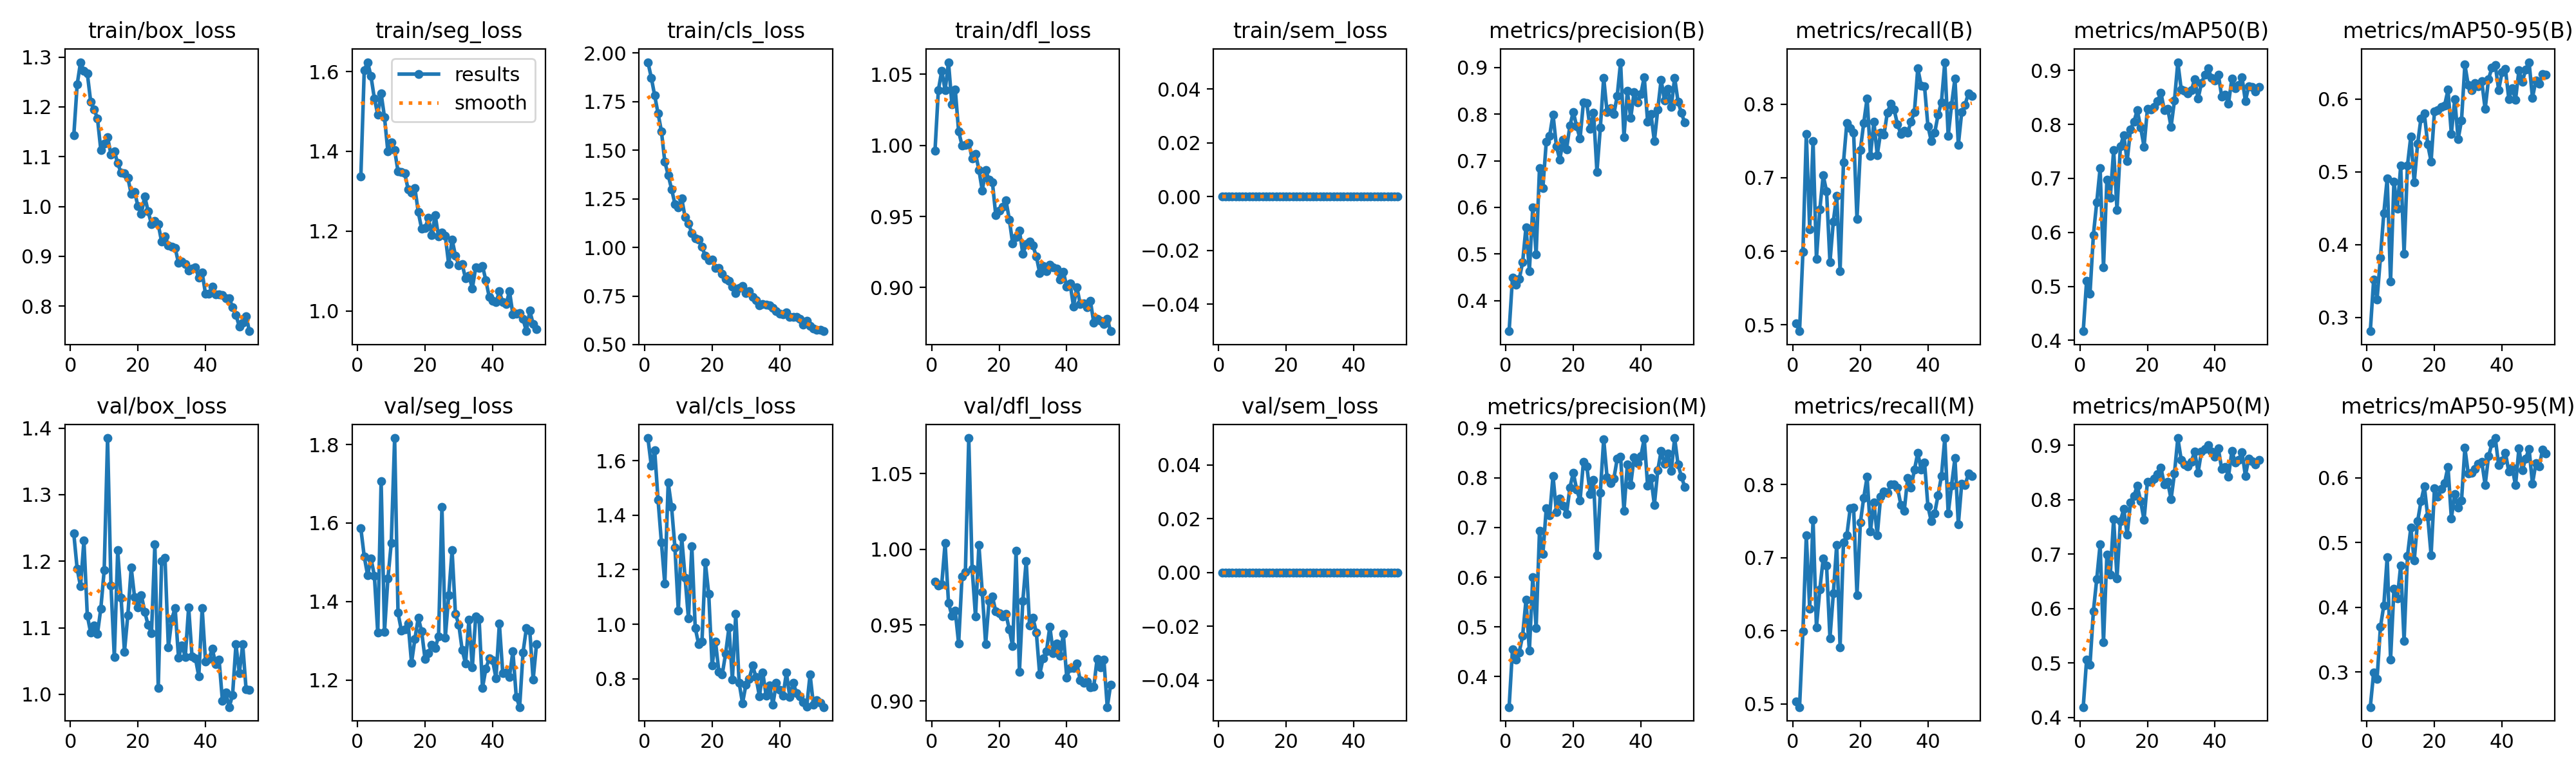

Values plotted in this chart, from the file beside it:
epoch, time, train/box_loss, train/seg_loss, train/cls_loss, train/dfl_loss, train/sem_loss, metrics/precision(B), metrics/recall(B), metrics/mAP50(B), metrics/mAP50-95(B), metrics/precision(M), metrics/recall(M), metrics/mAP50(M), metrics/mAP50-95(M), val/box_loss, val/seg_loss, val/cls_loss, val/dfl_loss, val/sem_loss, lr/pg0, lr/pg1, lr/pg2
1, 96.57, 1.143, 1.337, 1.953, 0.9961, 0, 0.3343, 0.502, 0.4169, 0.2809, 0.3382, 0.5029, 0.4191, 0.246, 1.241, 1.586, 1.683, 0.9786, 0, 0.0003299, 0.0003299, 0.0003299
2, 188.5, 1.245, 1.604, 1.874, 1.039, 0, 0.4488, 0.4913, 0.5106, 0.3522, 0.4543, 0.4955, 0.5064, 0.2997, 1.188, 1.515, 1.581, 0.9761, 0, 0.000655, 0.000655, 0.000655
3, 282.9, 1.29, 1.624, 1.782, 1.053, 0, 0.434, 0.5991, 0.4863, 0.3247, 0.434, 0.5991, 0.4968, 0.2891, 1.162, 1.467, 1.638, 0.9769, 0, 0.0009719, 0.0009719, 0.0009719
4, 375.5, 1.272, 1.588, 1.689, 1.039, 0, 0.4459, 0.7591, 0.5946, 0.3822, 0.4486, 0.7302, 0.5947, 0.3696, 1.231, 1.51, 1.456, 1.004, 0, 0.0009629, 0.0009629, 0.0009629
5, 480.5, 1.267, 1.533, 1.598, 1.059, 0, 0.4821, 0.6302, 0.6556, 0.4431, 0.4821, 0.6302, 0.6542, 0.403, 1.118, 1.466, 1.3, 0.9648, 0, 0.0009505, 0.0009505, 0.0009505
6, 573.4, 1.211, 1.492, 1.44, 1.029, 0, 0.5578, 0.7494, 0.7188, 0.4908, 0.5542, 0.7519, 0.7181, 0.4773, 1.092, 1.32, 1.148, 0.9562, 0, 0.0009381, 0.0009381, 0.0009381
7, 665.2, 1.195, 1.545, 1.373, 1.039, 0, 0.4637, 0.5896, 0.5353, 0.3492, 0.4517, 0.6049, 0.5378, 0.3195, 1.104, 1.707, 1.52, 0.9594, 0, 0.0009258, 0.0009258, 0.0009258
8, 754.7, 1.177, 1.486, 1.3, 1.01, 0, 0.5998, 0.6565, 0.6969, 0.4869, 0.5998, 0.6565, 0.6989, 0.4285, 1.091, 1.323, 1.43, 0.9379, 0, 0.0009134, 0.0009134, 0.0009134
9, 843.6, 1.114, 1.399, 1.223, 1, 0, 0.4992, 0.7031, 0.6637, 0.4489, 0.4976, 0.6986, 0.662, 0.4136, 1.129, 1.458, 1.28, 0.982, 0, 0.000901, 0.000901, 0.000901
10, 934.4, 1.126, 1.423, 1.206, 1, 0, 0.6847, 0.6814, 0.7527, 0.5082, 0.6931, 0.6892, 0.7647, 0.4647, 1.186, 1.549, 1.05, 0.9849, 0, 0.0008886, 0.0008886, 0.0008886
11, 1027, 1.139, 1.403, 1.252, 1.002, 0, 0.6421, 0.585, 0.6415, 0.3876, 0.6463, 0.5899, 0.6556, 0.3477, 1.385, 1.817, 1.319, 1.073, 0, 0.0008762, 0.0008762, 0.0008762
12, 1117, 1.105, 1.35, 1.156, 0.9908, 0, 0.7407, 0.6406, 0.759, 0.5086, 0.739, 0.6508, 0.7604, 0.4792, 1.164, 1.371, 1.171, 0.9872, 0, 0.0008639, 0.0008639, 0.0008639
13, 1207, 1.111, 1.347, 1.123, 0.9942, 0, 0.7538, 0.6757, 0.7803, 0.5489, 0.7242, 0.7177, 0.7832, 0.5228, 1.056, 1.326, 1.021, 0.9555, 0, 0.0008515, 0.0008515, 0.0008515
14, 1297, 1.087, 1.345, 1.075, 0.9829, 0, 0.7993, 0.5728, 0.7317, 0.4852, 0.8042, 0.5776, 0.7353, 0.4723, 1.216, 1.329, 1.285, 1.003, 0, 0.0008391, 0.0008391, 0.0008391
15, 1385, 1.068, 1.304, 1.048, 0.9683, 0, 0.7312, 0.7207, 0.7909, 0.5384, 0.7312, 0.7207, 0.7951, 0.5327, 1.145, 1.344, 0.9869, 0.9716, 0, 0.0008268, 0.0008268, 0.0008268
16, 1473, 1.067, 1.297, 1.041, 0.9828, 0, 0.7025, 0.7746, 0.8047, 0.5735, 0.7582, 0.7305, 0.8068, 0.5637, 1.064, 1.244, 0.9276, 0.9374, 0, 0.0008144, 0.0008144, 0.0008144
17, 1563, 1.058, 1.307, 1.002, 0.9758, 0, 0.7447, 0.7675, 0.8264, 0.5803, 0.7447, 0.7675, 0.8257, 0.587, 1.119, 1.305, 0.9356, 0.9658, 0, 0.000802, 0.000802, 0.000802
18, 1653, 1.025, 1.248, 0.9562, 0.974, 0, 0.7248, 0.7615, 0.7942, 0.5376, 0.7269, 0.7685, 0.7972, 0.5401, 1.19, 1.359, 1.226, 0.9689, 0, 0.0007896, 0.0007896, 0.0007896
19, 1743, 1.03, 1.205, 0.9354, 0.9509, 0, 0.7755, 0.6436, 0.7587, 0.5143, 0.7809, 0.6488, 0.7628, 0.4809, 1.146, 1.323, 1.111, 0.9589, 0, 0.0007772, 0.0007772, 0.0007772
20, 1833, 1, 1.207, 0.9366, 0.954, 0, 0.805, 0.7378, 0.8284, 0.5834, 0.8104, 0.7479, 0.8329, 0.5839, 1.131, 1.253, 0.8493, 0.9578, 0, 0.0007649, 0.0007649, 0.0007649
21, 1926, 0.9856, 1.233, 0.8938, 0.9567, 0, 0.7738, 0.7744, 0.8271, 0.5844, 0.7768, 0.782, 0.8333, 0.5706, 1.149, 1.269, 0.9368, 0.9558, 0, 0.0007525, 0.0007525, 0.0007525
22, 2015, 1.02, 1.19, 0.895, 0.9615, 0, 0.7474, 0.8076, 0.8321, 0.5894, 0.7546, 0.8104, 0.8387, 0.5824, 1.124, 1.29, 0.8263, 0.9572, 0, 0.0007401, 0.0007401, 0.0007401
23, 2106, 0.9903, 1.24, 0.8657, 0.9479, 0, 0.8253, 0.7296, 0.8429, 0.5914, 0.8317, 0.7362, 0.8465, 0.5923, 1.104, 1.282, 0.8158, 0.9473, 0, 0.0007277, 0.0007277, 0.0007277
24, 2198, 0.9641, 1.186, 0.8381, 0.931, 0, 0.8235, 0.7759, 0.8584, 0.6127, 0.8235, 0.7759, 0.8589, 0.6171, 1.092, 1.31, 0.8921, 0.936, 0, 0.0007154, 0.0007154, 0.0007154
25, 2289, 0.9707, 1.196, 0.8286, 0.9356, 0, 0.768, 0.7308, 0.8266, 0.5521, 0.768, 0.7308, 0.828, 0.5375, 1.225, 1.642, 0.9887, 0.999, 0, 0.000703, 0.000703, 0.000703
26, 2381, 0.9641, 1.188, 0.7979, 0.9402, 0, 0.8037, 0.7613, 0.829, 0.6, 0.7957, 0.7834, 0.8325, 0.5751, 1.01, 1.308, 0.7958, 0.9194, 0, 0.0006906, 0.0006906, 0.0006906
27, 2474, 0.9291, 1.117, 0.7657, 0.9237, 0, 0.6761, 0.7587, 0.7957, 0.5448, 0.6438, 0.7904, 0.8011, 0.5537, 1.2, 1.415, 1.037, 0.966, 0, 0.0006783, 0.0006783, 0.0006783
28, 2566, 0.9399, 1.179, 0.7928, 0.9304, 0, 0.7707, 0.7886, 0.8437, 0.5707, 0.7707, 0.7886, 0.8481, 0.5648, 1.205, 1.531, 0.7854, 0.9924, 0, 0.0006659, 0.0006659, 0.0006659
29, 2669, 0.9223, 1.139, 0.8023, 0.9324, 0, 0.8784, 0.8004, 0.9151, 0.6473, 0.8784, 0.8004, 0.9132, 0.6462, 1.07, 1.368, 0.71, 0.9499, 0, 0.0006535, 0.0006535, 0.0006535
30, 2772, 0.9194, 1.114, 0.7641, 0.9295, 0, 0.8038, 0.7925, 0.8649, 0.619, 0.8012, 0.8, 0.8735, 0.6064, 1.113, 1.34, 0.7771, 0.9548, 0, 0.0006411, 0.0006411, 0.0006411
31, 2877, 0.917, 1.117, 0.7745, 0.9219, 0, 0.8134, 0.7722, 0.8619, 0.6125, 0.789, 0.7955, 0.8649, 0.608, 1.13, 1.276, 0.8002, 0.9452, 0, 0.0006287, 0.0006287, 0.0006287
32, 2984, 0.8865, 1.081, 0.7439, 0.9104, 0, 0.7998, 0.7598, 0.8577, 0.6217, 0.7984, 0.772, 0.8611, 0.6141, 1.055, 1.242, 0.848, 0.9173, 0, 0.0006164, 0.0006164, 0.0006164
33, 3083, 0.89, 1.089, 0.7288, 0.9149, 0, 0.8392, 0.7639, 0.8628, 0.6175, 0.8385, 0.7643, 0.8697, 0.6215, 1.074, 1.353, 0.8053, 0.9281, 0, 0.000604, 0.000604, 0.000604
34, 3182, 0.8839, 1.056, 0.7014, 0.9116, 0, 0.9116, 0.7615, 0.884, 0.6242, 0.8433, 0.809, 0.8888, 0.625, 1.056, 1.232, 0.7359, 0.9327, 0, 0.0005916, 0.0005916, 0.0005916
35, 3277, 0.8713, 1.109, 0.708, 0.916, 0, 0.7508, 0.7758, 0.8477, 0.5861, 0.7334, 0.7961, 0.8499, 0.5891, 1.131, 1.362, 0.8225, 0.949, 0, 0.0005793, 0.0005793, 0.0005793
36, 6202, 0.8757, 1.108, 0.706, 0.9143, 0, 0.85, 0.7893, 0.8762, 0.6277, 0.8266, 0.8201, 0.8883, 0.6331, 1.057, 1.356, 0.7377, 0.9316, 0, 0.0005669, 0.0005669, 0.0005669
37, 9153, 0.8773, 1.113, 0.7014, 0.9132, 0, 0.7915, 0.8486, 0.8924, 0.643, 0.7863, 0.8434, 0.8931, 0.6533, 1.054, 1.18, 0.7761, 0.9377, 0, 0.0005545, 0.0005545, 0.0005545
38, 9577, 0.8569, 1.077, 0.6873, 0.9056, 0, 0.8473, 0.8253, 0.9037, 0.6467, 0.842, 0.8201, 0.9008, 0.6614, 1.027, 1.228, 0.7051, 0.9297, 0, 0.0005421, 0.0005421, 0.0005421
39, 9668, 0.867, 1.035, 0.6732, 0.9113, 0, 0.8249, 0.8237, 0.8854, 0.6125, 0.83, 0.8304, 0.888, 0.6194, 1.129, 1.255, 0.7843, 0.9442, 0, 0.0005297, 0.0005297, 0.0005297
40, 9758, 0.8242, 1.024, 0.6601, 0.9005, 0, 0.8434, 0.7702, 0.8806, 0.6369, 0.8434, 0.7702, 0.8788, 0.627, 1.049, 1.25, 0.7584, 0.9155, 0, 0.0005174, 0.0005174, 0.0005174
41, 9847, 0.8253, 1.021, 0.6566, 0.9028, 0, 0.8795, 0.7495, 0.892, 0.6414, 0.8795, 0.7495, 0.8939, 0.6389, 1.053, 1.204, 0.7384, 0.9218, 0, 0.000505, 0.000505, 0.000505
42, 9934, 0.8394, 1.049, 0.6665, 0.8867, 0, 0.7843, 0.7608, 0.851, 0.6001, 0.7843, 0.7608, 0.856, 0.6097, 1.068, 1.343, 0.8223, 0.9218, 0, 0.0004926, 0.0004926, 0.0004926
43, 10021, 0.8236, 1.021, 0.6421, 0.9003, 0, 0.8002, 0.7853, 0.8549, 0.6148, 0.8002, 0.7853, 0.8603, 0.6156, 1.045, 1.218, 0.7329, 0.9248, 0, 0.0004802, 0.0004802, 0.0004802
44, 10106, 0.8229, 1.017, 0.6439, 0.8883, 0, 0.7419, 0.8025, 0.8382, 0.5993, 0.7457, 0.8116, 0.8423, 0.5884, 1.053, 1.219, 0.7852, 0.9135, 0, 0.0004679, 0.0004679, 0.0004679
45, 10197, 0.8225, 1.049, 0.6419, 0.8887, 0, 0.8101, 0.8569, 0.8851, 0.6396, 0.8152, 0.8636, 0.8896, 0.6459, 0.9902, 1.208, 0.7473, 0.9117, 0, 0.0004555, 0.0004555, 0.0004555
46, 10286, 0.816, 0.9912, 0.6328, 0.886, 0, 0.8738, 0.7568, 0.8664, 0.6235, 0.8546, 0.7603, 0.8688, 0.6114, 1.003, 1.273, 0.7358, 0.9127, 0, 0.0004431, 0.0004431, 0.0004431
47, 10375, 0.8158, 0.9922, 0.6039, 0.8907, 0, 0.8289, 0.7988, 0.8732, 0.6408, 0.8289, 0.7988, 0.8736, 0.6299, 0.9809, 1.157, 0.7134, 0.9089, 0, 0.0004307, 0.0004307, 0.0004307
48, 10466, 0.798, 0.9949, 0.6217, 0.8753, 0, 0.8545, 0.8349, 0.8873, 0.6507, 0.849, 0.8361, 0.8876, 0.6449, 0.999, 1.131, 0.698, 0.9092, 0, 0.0004184, 0.0004184, 0.0004184
49, 10562, 0.7821, 0.9796, 0.5945, 0.8779, 0, 0.8151, 0.7445, 0.8431, 0.6018, 0.8147, 0.7453, 0.8438, 0.5906, 1.075, 1.27, 0.8152, 0.9278, 0, 0.000406, 0.000406, 0.000406
50, 10660, 0.7592, 0.949, 0.584, 0.8765, 0, 0.8783, 0.7889, 0.8709, 0.6251, 0.8803, 0.8012, 0.8759, 0.6222, 1.032, 1.332, 0.7039, 0.9223, 0, 0.0003936, 0.0003936, 0.0003936
51, 10759, 0.7672, 1, 0.5757, 0.8743, 0, 0.8272, 0.7991, 0.8687, 0.6208, 0.8272, 0.7991, 0.8703, 0.6173, 1.075, 1.326, 0.7206, 0.9272, 0, 0.0003813, 0.0003813, 0.0003813
52, 10857, 0.78, 0.9676, 0.5758, 0.878, 0, 0.8028, 0.8147, 0.8608, 0.6341, 0.8028, 0.8147, 0.8653, 0.6439, 1.008, 1.201, 0.7118, 0.8959, 0, 0.0003689, 0.0003689, 0.0003689
53, 10958, 0.7496, 0.9541, 0.5689, 0.8693, 0, 0.7818, 0.8113, 0.8691, 0.6339, 0.7818, 0.8113, 0.8735, 0.6374, 1.006, 1.291, 0.696, 0.9107, 0, 0.0003565, 0.0003565, 0.0003565
